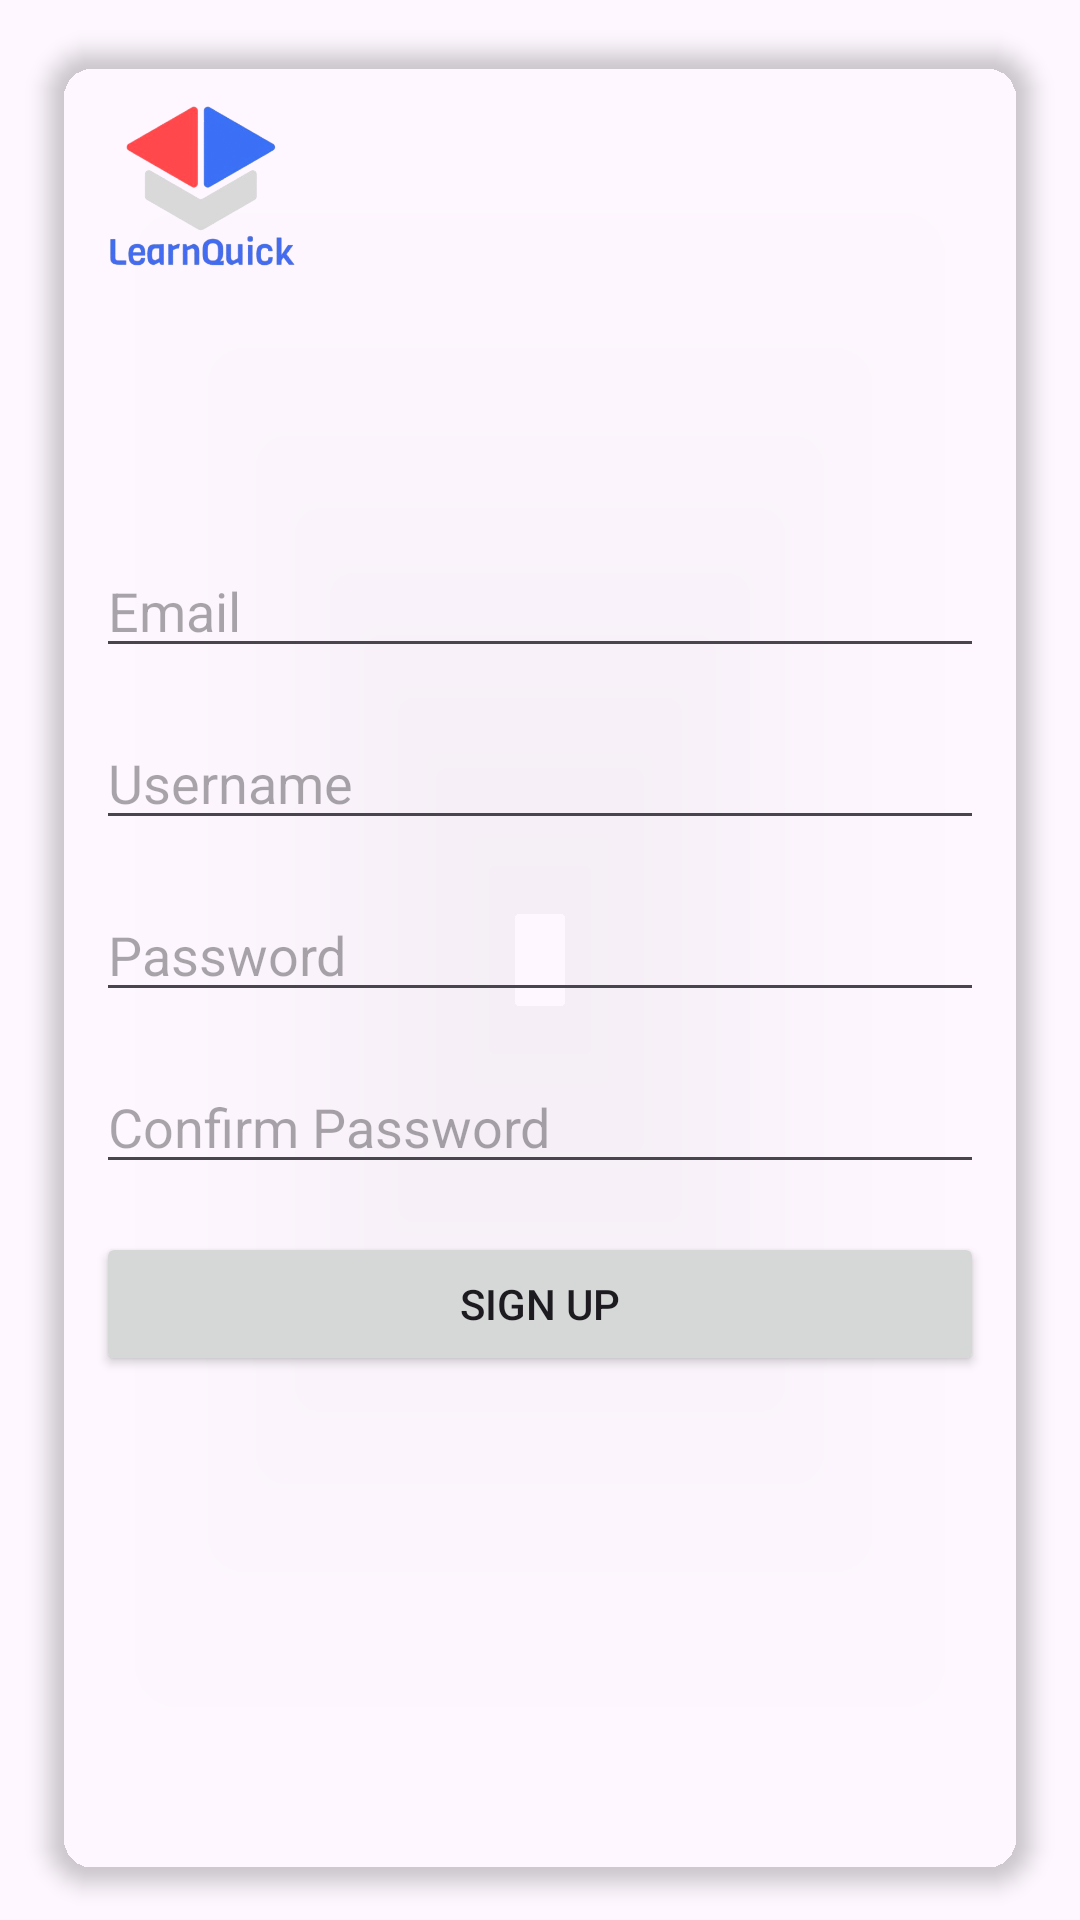

This screen was rendered from an Android layout file. Write that file and the resources it references.
<!-- AndroidManifest.xml: application theme Theme.LearnQuick -->
<!-- res/layout/activity_signup.xml -->
<?xml version="1.0" encoding="utf-8"?>
<androidx.constraintlayout.widget.ConstraintLayout xmlns:android="http://schemas.android.com/apk/res/android"
    xmlns:app="http://schemas.android.com/apk/res-auto"
    android:layout_width="match_parent"
    android:layout_height="match_parent">

    
    <ImageView
        android:id="@+id/appLogo"
        android:layout_width="100dp"
        android:layout_height="100dp"
        android:layout_margin="17dp"
        android:src="@drawable/i8524"
        android:contentDescription="App Logo"
        app:layout_constraintTop_toTopOf="parent"
        app:layout_constraintStart_toStartOf="parent" />

    
    <androidx.cardview.widget.CardView
        android:layout_width="0dp"
        android:layout_height="0dp"
        android:layout_margin="16dp"
        app:cardBackgroundColor="@android:color/transparent"
        app:cardElevation="4dp"
        app:cardCornerRadius="16dp"
        app:layout_constraintTop_toTopOf="parent"
        app:layout_constraintBottom_toBottomOf="parent"
        app:layout_constraintStart_toStartOf="parent"
        app:layout_constraintEnd_toEndOf="parent">

        
        <LinearLayout
            android:layout_width="match_parent"
            android:layout_height="match_parent"
            android:orientation="vertical"
            android:gravity="center"
            android:padding="16dp">

            <EditText
                android:id="@+id/signupEmail"
                android:layout_width="match_parent"
                android:layout_height="wrap_content"
                android:hint="Email"
                android:inputType="textEmailAddress"
                android:layout_marginBottom="16dp" />

            <EditText
                android:id="@+id/signupUsername"
                android:layout_width="match_parent"
                android:layout_height="wrap_content"
                android:hint="Username"
                android:inputType="text"
                android:layout_marginBottom="16dp" />

            <EditText
                android:id="@+id/signupPassword"
                android:layout_width="match_parent"
                android:layout_height="wrap_content"
                android:hint="Password"
                android:inputType="textPassword"
                android:layout_marginBottom="16dp" />

            <EditText
                android:id="@+id/signupConfirmPassword"
                android:layout_width="match_parent"
                android:layout_height="wrap_content"
                android:hint="Confirm Password"
                android:inputType="textPassword"
                android:layout_marginBottom="16dp" />

            <Button
                android:id="@+id/signupButton"
                android:layout_width="match_parent"
                android:layout_height="wrap_content"
                android:text="Sign Up" />
        </LinearLayout>
    </androidx.cardview.widget.CardView>
</androidx.constraintlayout.widget.ConstraintLayout>
<!-- resources referenced by this layout -->
<resources>
  <!-- drawable i8524: png bitmap (drawable, 133574 bytes) -->
  <style name="Theme.LearnQuick" parent="Base.Theme.LearnQuick" />
  <style name="Base.Theme.LearnQuick" parent="Theme.Material3.DayNight.NoActionBar">
          
          
      </style>
</resources>
